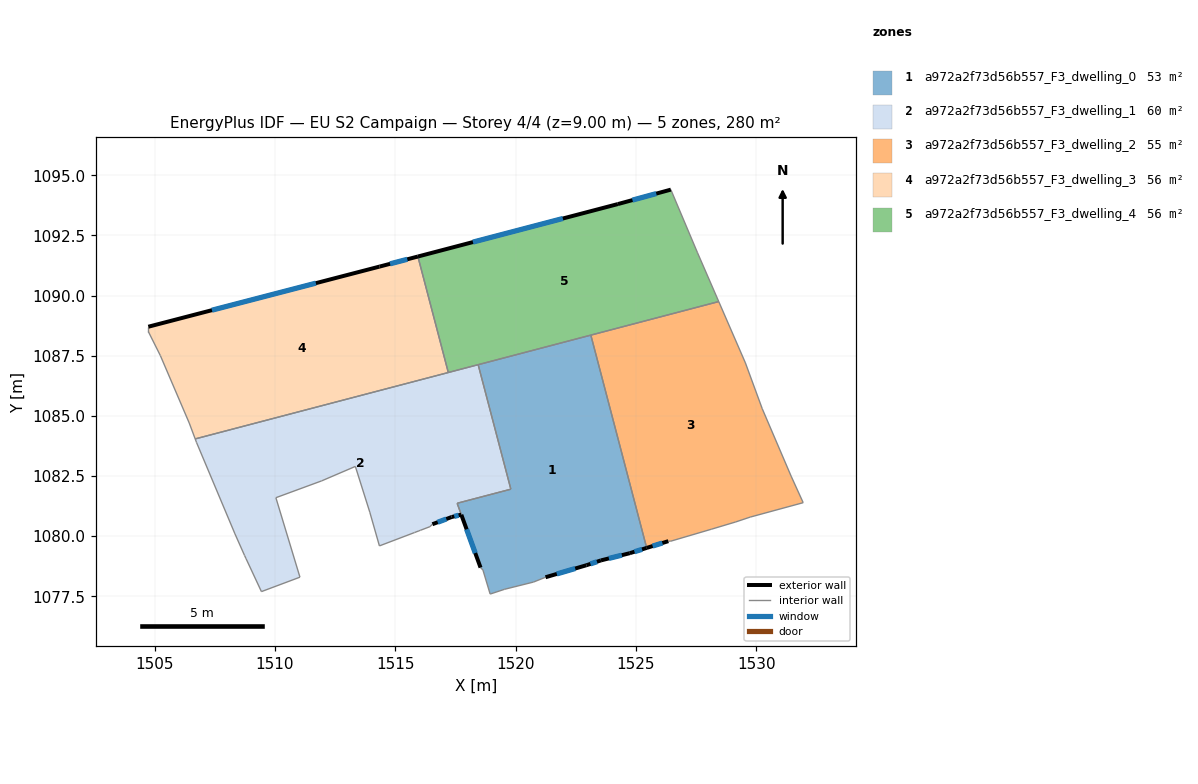
=== STOREY PLAN SPEC (per zone: floor XY polygon, exterior-wall plan segments, windows/doors) ===
zone 1: a972a2f73d56b557_F3_dwelling_0  (53.0 m²)
  floor: (1523.12, 1088.35) (1525.45, 1079.51) (1524.74, 1079.29) (1523.54, 1078.99) (1522.94, 1078.79) (1521.24, 1078.29) (1520.74, 1078.09) (1519.54, 1077.79) (1518.94, 1077.59) (1518.64, 1078.59) (1518.54, 1078.69) (1517.57, 1081.37) (1519.80, 1081.95) (1518.44, 1087.12)
  exterior wall: (1524.74, 1079.29) – (1525.45, 1079.51)  [0.7 m]
    window: (1524.94, 1079.35) – (1525.25, 1079.45)  [0.4 m²]
  exterior wall: (1523.54, 1078.99) – (1524.74, 1079.29)  [1.2 m]
    window: (1523.87, 1079.07) – (1524.41, 1079.21)  [0.8 m²]
  exterior wall: (1522.94, 1078.79) – (1523.54, 1078.99)  [0.6 m]
    window: (1523.11, 1078.85) – (1523.38, 1078.94)  [0.4 m²]
  exterior wall: (1521.24, 1078.29) – (1522.94, 1078.79)  [1.8 m]
    window: (1521.71, 1078.43) – (1522.48, 1078.65)  [1.1 m²]
  exterior wall: (1517.74, 1080.89) – (1518.54, 1078.69)  [2.3 m]
    window: (1517.96, 1080.28) – (1518.32, 1079.30)  [1.4 m²]
  interior walls: 10
zone 2: a972a2f73d56b557_F3_dwelling_1  (59.8 m²)
  floor: (1518.44, 1087.12) (1519.80, 1081.95) (1517.57, 1081.37) (1517.74, 1080.89) (1517.34, 1080.79) (1516.54, 1080.50) (1516.44, 1080.39) (1516.04, 1080.24) (1515.98, 1080.22) (1515.79, 1080.15) (1514.34, 1079.59) (1513.94, 1081.00) (1513.34, 1082.90) (1511.94, 1082.30) (1510.04, 1081.60) (1511.04, 1078.29) (1509.43, 1077.69) (1508.80, 1079.06) (1508.73, 1079.20) (1508.33, 1080.10) (1506.73, 1083.90) (1506.68, 1084.04)
  exterior wall: (1517.34, 1080.79) – (1517.74, 1080.89)  [0.4 m]
    window: (1517.45, 1080.82) – (1517.63, 1080.87)  [0.3 m²]
  exterior wall: (1516.54, 1080.50) – (1517.34, 1080.79)  [0.9 m]
    window: (1516.76, 1080.58) – (1517.12, 1080.71)  [0.5 m²]
  interior walls: 21
zone 3: a972a2f73d56b557_F3_dwelling_2  (55.4 m²)
  floor: (1529.55, 1087.20) (1530.25, 1085.29) (1531.45, 1082.49) (1531.95, 1081.39) (1529.75, 1080.79) (1529.15, 1080.59) (1528.15, 1080.29) (1526.45, 1079.79) (1526.35, 1079.79) (1525.45, 1079.51) (1523.12, 1088.35) (1528.44, 1089.75)
  exterior wall: (1525.45, 1079.51) – (1526.35, 1079.79)  [0.9 m]
    window: (1525.69, 1079.59) – (1526.10, 1079.71)  [0.6 m²]
  interior walls: 11
zone 4: a972a2f73d56b557_F3_dwelling_3  (56.1 m²)
  floor: (1515.94, 1091.62) (1517.20, 1086.80) (1506.68, 1084.04) (1506.43, 1084.70) (1505.23, 1087.50) (1504.73, 1088.50) (1504.73, 1088.70) (1514.34, 1091.20)
  exterior wall: (1514.34, 1091.20) – (1504.73, 1088.70)  [9.9 m]
    window: (1511.70, 1090.51) – (1507.38, 1089.39)  [6.0 m²]
  exterior wall: (1515.94, 1091.62) – (1514.34, 1091.20)  [1.7 m]
    window: (1515.50, 1091.51) – (1514.78, 1091.32)  [1.0 m²]
  interior walls: 6
zone 5: a972a2f73d56b557_F3_dwelling_4  (56.1 m²)
  floor: (1526.45, 1094.40) (1527.55, 1091.80) (1528.44, 1089.75) (1517.20, 1086.80) (1515.94, 1091.62) (1524.25, 1093.80)
  exterior wall: (1524.25, 1093.80) – (1515.94, 1091.62)  [8.6 m]
    window: (1521.96, 1093.20) – (1518.22, 1092.22)  [5.2 m²]
  exterior wall: (1526.45, 1094.40) – (1524.25, 1093.80)  [2.3 m]
    window: (1525.84, 1094.24) – (1524.85, 1093.97)  [1.4 m²]
  interior walls: 6

=== DERIVED (storey summary) ===
Building: EU S2 Campaign
Storey: 4 of 4  (floor level z = 9.00 m)
Storey gross floor area: 280.3 m²
Zones on this storey: 5
  - a972a2f73d56b557_F3_dwelling_0: floor 53.0 m²; exterior wall 6.7 m (20.1 m²); 5 window(s) 4.1 m²; WWR 20.2%
  - a972a2f73d56b557_F3_dwelling_1: floor 59.8 m²; exterior wall 1.3 m (3.8 m²); 2 window(s) 0.8 m²; WWR 20.2%
  - a972a2f73d56b557_F3_dwelling_2: floor 55.4 m²; exterior wall 0.9 m (2.8 m²); 1 window(s) 0.6 m²; WWR 20.2%
  - a972a2f73d56b557_F3_dwelling_3: floor 56.1 m²; exterior wall 11.6 m (34.7 m²); 2 window(s) 7.0 m²; WWR 20.2%
  - a972a2f73d56b557_F3_dwelling_4: floor 56.1 m²; exterior wall 10.9 m (32.6 m²); 2 window(s) 6.6 m²; WWR 20.2%
Zone adjacency (shared interzone walls):
  - a972a2f73d56b557_F3_dwelling_0 ↔ a972a2f73d56b557_F3_dwelling_1
  - a972a2f73d56b557_F3_dwelling_0 ↔ a972a2f73d56b557_F3_dwelling_2
  - a972a2f73d56b557_F3_dwelling_0 ↔ a972a2f73d56b557_F3_dwelling_4
  - a972a2f73d56b557_F3_dwelling_1 ↔ a972a2f73d56b557_F3_dwelling_3
  - a972a2f73d56b557_F3_dwelling_1 ↔ a972a2f73d56b557_F3_dwelling_4
  - a972a2f73d56b557_F3_dwelling_2 ↔ a972a2f73d56b557_F3_dwelling_4
  - a972a2f73d56b557_F3_dwelling_3 ↔ a972a2f73d56b557_F3_dwelling_4